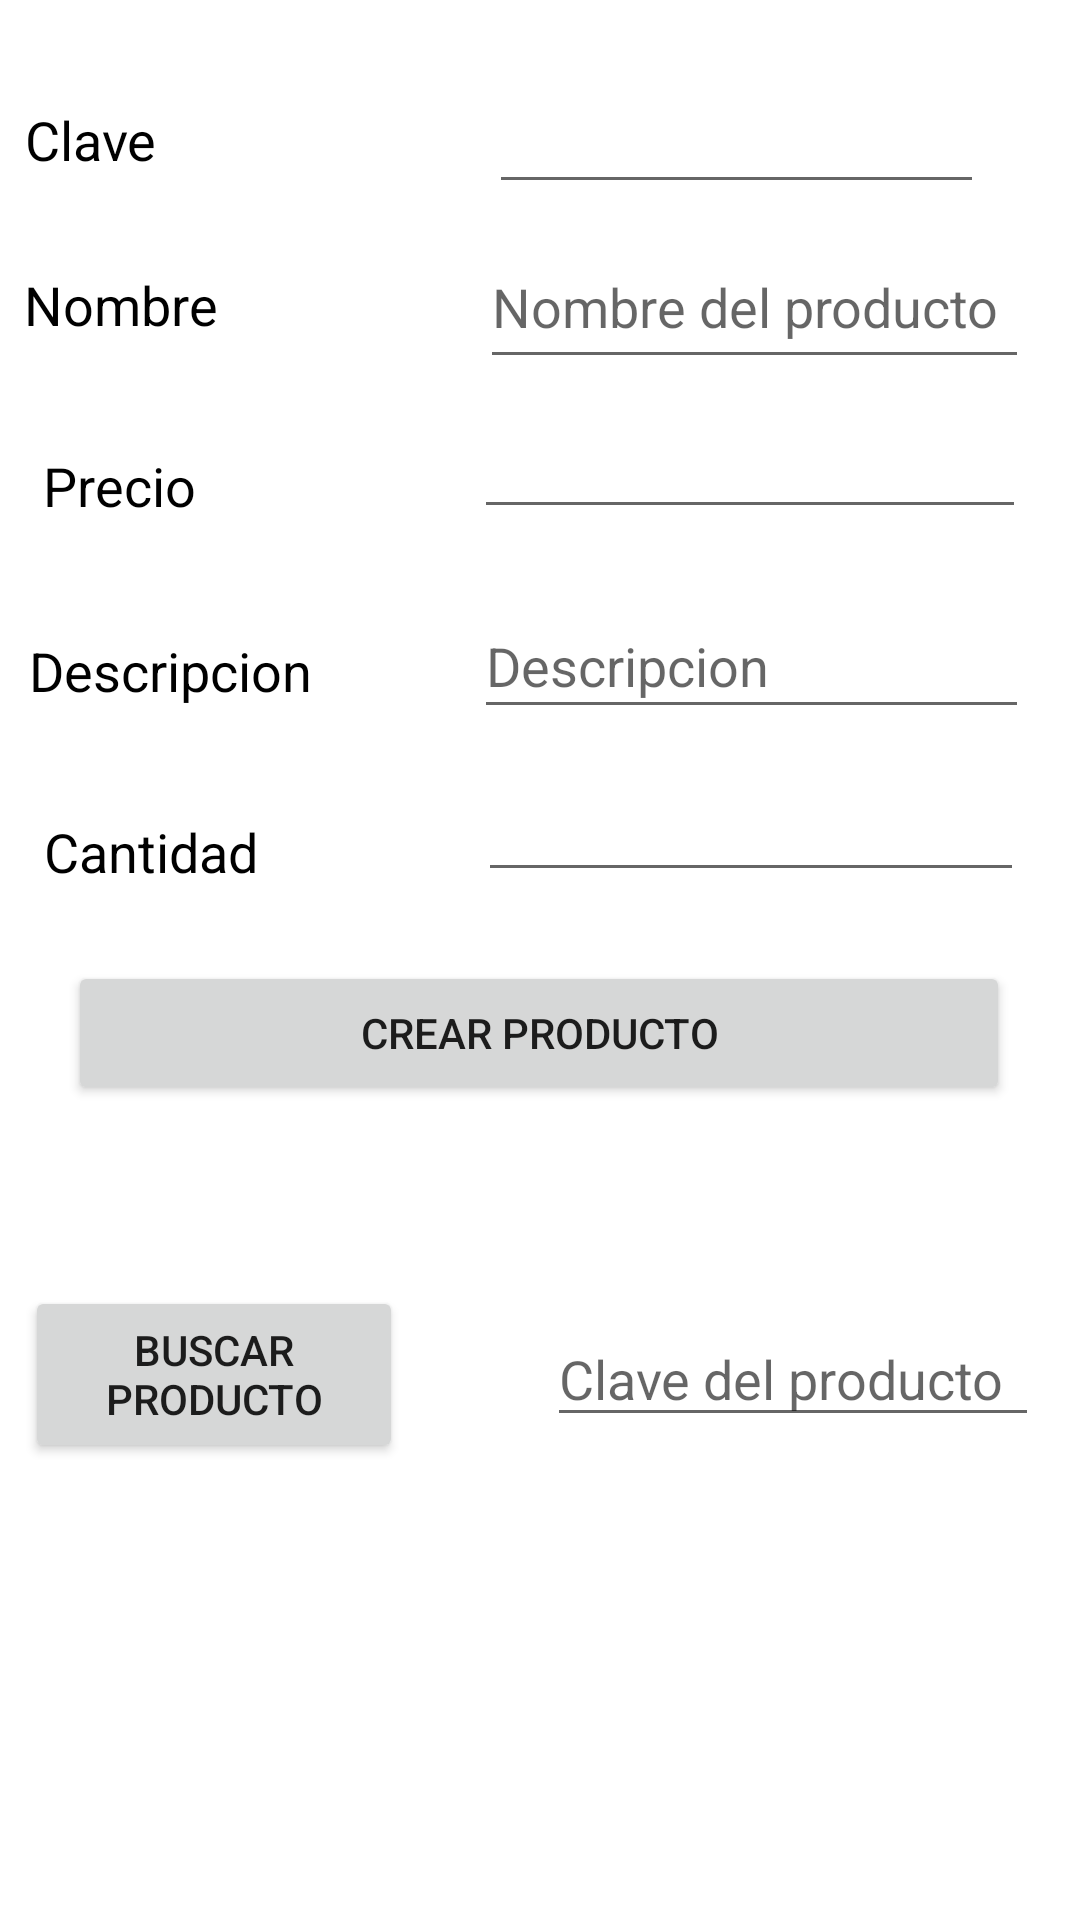

This screen was rendered from an Android layout file. Write that file and the resources it references.
<!-- AndroidManifest.xml: application theme Theme.HolaMundoDos -->
<!-- res/layout/activity_main.xml -->
<?xml version="1.0" encoding="utf-8"?>
<androidx.constraintlayout.widget.ConstraintLayout xmlns:android="http://schemas.android.com/apk/res/android"
    xmlns:app="http://schemas.android.com/apk/res-auto"
    xmlns:tools="http://schemas.android.com/tools"
    android:layout_width="match_parent"
    android:layout_height="match_parent"
    tools:context=".MainActivity">

    <EditText
        android:id="@+id/et_clave"
        android:layout_width="165dp"
        android:layout_height="38dp"
        android:ems="10"
        android:enabled="true"
        android:inputType="textPersonName"
        android:maxLength="11"
        app:layout_constraintBottom_toBottomOf="parent"
        app:layout_constraintEnd_toEndOf="parent"
        app:layout_constraintHorizontal_bias="0.836"
        app:layout_constraintStart_toStartOf="parent"
        app:layout_constraintTop_toTopOf="parent"
        app:layout_constraintVertical_bias="0.05" />

    <EditText
        android:id="@+id/et_claveprod"
        android:layout_width="164dp"
        android:layout_height="42dp"
        android:ems="10"
        android:hint="Clave del producto"
        android:inputType="textPersonName"
        android:maxLength="11"
        app:layout_constraintBottom_toBottomOf="parent"
        app:layout_constraintEnd_toEndOf="parent"
        app:layout_constraintHorizontal_bias="0.931"
        app:layout_constraintStart_toStartOf="parent"
        app:layout_constraintTop_toTopOf="parent"
        app:layout_constraintVertical_bias="0.731" />

    <EditText
        android:id="@+id/et_nombreprod"
        android:layout_width="183dp"
        android:layout_height="51dp"
        android:ems="10"
        android:hint="Nombre del producto"
        android:inputType="textPersonName"
        android:maxLength="25"
        app:layout_constraintBottom_toBottomOf="parent"
        app:layout_constraintEnd_toEndOf="parent"
        app:layout_constraintHorizontal_bias="0.904"
        app:layout_constraintStart_toStartOf="parent"
        app:layout_constraintTop_toTopOf="parent"
        app:layout_constraintVertical_bias="0.128" />

    <EditText
        android:id="@+id/et_descripcionprod"
        android:layout_width="185dp"
        android:layout_height="45dp"
        android:ems="10"
        android:hint="Descripcion"
        android:inputType="textPersonName"
        android:maxLength="50"
        app:layout_constraintBottom_toBottomOf="parent"
        app:layout_constraintEnd_toEndOf="parent"
        app:layout_constraintHorizontal_bias="0.902"
        app:layout_constraintStart_toStartOf="parent"
        app:layout_constraintTop_toTopOf="parent"
        app:layout_constraintVertical_bias="0.333" />

    <TextView
        android:id="@+id/txtprecio"
        android:layout_width="wrap_content"
        android:layout_height="wrap_content"
        android:text="Precio "
        android:textColor="#000000"
        android:textSize="18sp"
        app:layout_constraintBottom_toBottomOf="parent"
        app:layout_constraintEnd_toEndOf="parent"
        app:layout_constraintHorizontal_bias="0.047"
        app:layout_constraintStart_toStartOf="parent"
        app:layout_constraintTop_toTopOf="parent"
        app:layout_constraintVertical_bias="0.243" />

    <EditText
        android:id="@+id/et_cantidadprod"
        android:layout_width="182dp"
        android:layout_height="48dp"
        android:ems="10"
        android:inputType="number"
        android:maxLength="15"
        app:layout_constraintBottom_toBottomOf="parent"
        app:layout_constraintEnd_toEndOf="parent"
        app:layout_constraintHorizontal_bias="0.896"
        app:layout_constraintStart_toStartOf="parent"
        app:layout_constraintTop_toTopOf="parent"
        app:layout_constraintVertical_bias="0.421" />

    <EditText
        android:id="@+id/et_precioprod"
        android:layout_width="184dp"
        android:layout_height="44dp"
        android:ems="10"
        android:inputType="numberDecimal"
        android:maxLength="8"
        app:layout_constraintBottom_toBottomOf="parent"
        app:layout_constraintEnd_toEndOf="parent"
        app:layout_constraintHorizontal_bias="0.898"
        app:layout_constraintStart_toStartOf="parent"
        app:layout_constraintTop_toTopOf="parent"
        app:layout_constraintVertical_bias="0.222" />

    <TextView
        android:id="@+id/txtcantidadprod"
        android:layout_width="wrap_content"
        android:layout_height="wrap_content"
        android:text="Cantidad"
        android:textColor="#000000"
        android:textSize="18sp"
        app:layout_constraintBottom_toBottomOf="parent"
        app:layout_constraintEnd_toEndOf="parent"
        app:layout_constraintHorizontal_bias="0.051"
        app:layout_constraintStart_toStartOf="parent"
        app:layout_constraintTop_toTopOf="parent"
        app:layout_constraintVertical_bias="0.441" />

    <Button
        android:id="@+id/btnCreate"
        android:layout_width="314dp"
        android:layout_height="48dp"
        android:text="Crear producto"
        app:layout_constraintBottom_toBottomOf="parent"
        app:layout_constraintEnd_toEndOf="parent"
        app:layout_constraintHorizontal_bias="0.493"
        app:layout_constraintStart_toStartOf="parent"
        app:layout_constraintTop_toTopOf="parent"
        app:layout_constraintVertical_bias="0.541" />

    <Button
        android:id="@+id/btnBuscar"
        android:layout_width="126dp"
        android:layout_height="59dp"
        android:text="Buscar Producto"
        app:layout_constraintBottom_toBottomOf="parent"
        app:layout_constraintEnd_toEndOf="parent"
        app:layout_constraintHorizontal_bias="0.036"
        app:layout_constraintStart_toStartOf="parent"
        app:layout_constraintTop_toTopOf="parent"
        app:layout_constraintVertical_bias="0.738" />

    <TextView
        android:id="@+id/txtname"
        android:layout_width="168dp"
        android:layout_height="27dp"
        android:text="Nombre"
        android:textColor="#000000"
        android:textSize="18sp"
        app:layout_constraintBottom_toBottomOf="parent"
        app:layout_constraintEnd_toEndOf="parent"
        app:layout_constraintHorizontal_bias="0.041"
        app:layout_constraintStart_toStartOf="parent"
        app:layout_constraintTop_toTopOf="parent"
        app:layout_constraintVertical_bias="0.146" />

    <TextView
        android:id="@+id/EditTextID"
        android:layout_width="168dp"
        android:layout_height="27dp"
        android:text="Clave"
        android:textColor="#000000"
        android:textSize="18sp"
        app:layout_constraintBottom_toBottomOf="parent"
        app:layout_constraintEnd_toEndOf="parent"
        app:layout_constraintHorizontal_bias="0.043"
        app:layout_constraintStart_toStartOf="parent"
        app:layout_constraintTop_toTopOf="parent"
        app:layout_constraintVertical_bias="0.056" />

    <TextView
        android:id="@+id/textView2"
        android:layout_width="wrap_content"
        android:layout_height="wrap_content"
        android:text="Descripcion"
        android:textColor="#000000"
        android:textSize="18sp"
        app:layout_constraintBottom_toBottomOf="parent"
        app:layout_constraintEnd_toEndOf="parent"
        app:layout_constraintHorizontal_bias="0.037"
        app:layout_constraintStart_toStartOf="parent"
        app:layout_constraintTop_toTopOf="parent"
        app:layout_constraintVertical_bias="0.343" />

</androidx.constraintlayout.widget.ConstraintLayout>
<!-- resources referenced by this layout -->
<resources>
  <style name="Theme.HolaMundoDos" parent="Theme.MaterialComponents.DayNight.DarkActionBar">
          
          <item name="colorPrimary">@color/purple_500</item>
          <item name="colorPrimaryVariant">@color/purple_700</item>
          <item name="colorOnPrimary">@color/white</item>
          
          <item name="colorSecondary">@color/teal_200</item>
          <item name="colorSecondaryVariant">@color/teal_700</item>
          <item name="colorOnSecondary">@color/black</item>
          
          <item name="android:statusBarColor" tools:targetApi="l">?attr/colorPrimaryVariant</item>
          
      </style>
  <!-- not gathered from this repository: default colours our renderer supplied (Android Studio template values) -->
  <color name="purple_500">#FF6200EE</color>
  <color name="purple_700">#FF3700B3</color>
  <color name="teal_200">#FF03DAC5</color>
  <color name="teal_700">#FF018786</color>
  <color name="black">#FF000000</color>
  <color name="white">#FFFFFFFF</color>
</resources>
